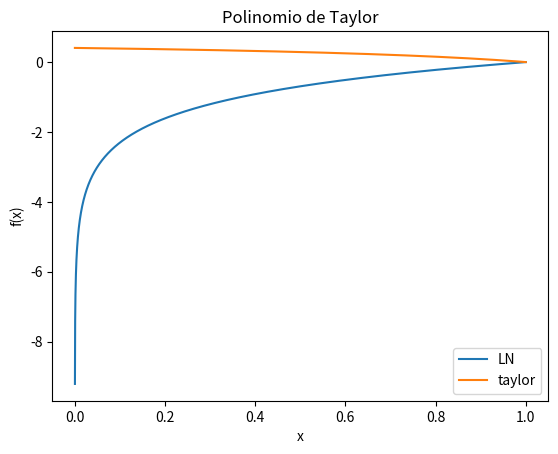

Write the Python code that produced this figure.

from math import *
import numpy as np
import matplotlib.pyplot as plt

# -----------------------------------------------------------------------------
def ln_taylor(n,x):
    fator = x
    soma = 0
    for n in range(1,n+1):
        fator = ((-1)**(n-1)) * (x**n/n)
        soma = soma + fator
        print("Somatorio: ", soma)
    return soma


def lnnegativa_taylor(n,x):
    ''' tentando criar a função que faz ln negativa'''  
    term= -x/(1-x)
    sum = term
    for i in range(2,n+1):
        term = term*x/(1-x)
        sum = sum + term/i
    return sum
   
# -----------------------------------------------------------------------------

def taylor(f, x0, x):
    """
    Calcula uma aproximacao para uma funcao f(x) qualquer usando o
    polinomio de Taylor de grau n em torno de x=x0. A funcao f(x) deve
    ser fornecida como um vetor com os valores da funcao e suas
    derivadas.
    Parametros:
       - f  - vetor com os valores da funcao e suas derivadas no ponto x0
       - x0 - valor do ponto de referencia
       - x  - valor de x aonde se deseja calcular f(x)
       
    Exemplo:
   
    """
    n = len(f)
    if n == 0:
        print("Erro. Devem ser fornecidos os valores de f(x0), f'(x0), ...")
        return None
    h   = x - x0
    fat = 1.0
    termo = 1.0
    resultado = f[0]
    i = 1
    while i < n:
        fat = fat * i
        termo = termo * h
        resultado = resultado + (f[i]*termo)/fat
        i = i + 1
    return resultado


# -----------------------------------------------------------------------------

if __name__ == "__main__":

    print("Polinomios de Taylor\n")

    # Teste 1 - Testa aproximacao para exp(x)
    print("Aproximacao para exp(x)")
    n = 400
    x = 1
    ap = ln_taylor(n,x)
    ex = np.log(x)
    er = abs(ex-ap)
    print(" Exato = %e" % ex)
    print(" Aprox = %e" % ap)
    print(" Erro  = %e\n" % er)

    x = np.linspace(0,1,10000)
    y = np.log(x)
    #n = 3
    yy = lnnegativa_taylor(n,x-1)
    plt.plot(x,y,label="LN")
    plt.plot(x,yy,label="taylor")
    plt.xlabel("x")
    plt.ylabel("f(x)")
    plt.title("Polinomio de Taylor")
    plt.legend(loc="best")
    plt.show()
    plt.savefig("teste1.png")

    